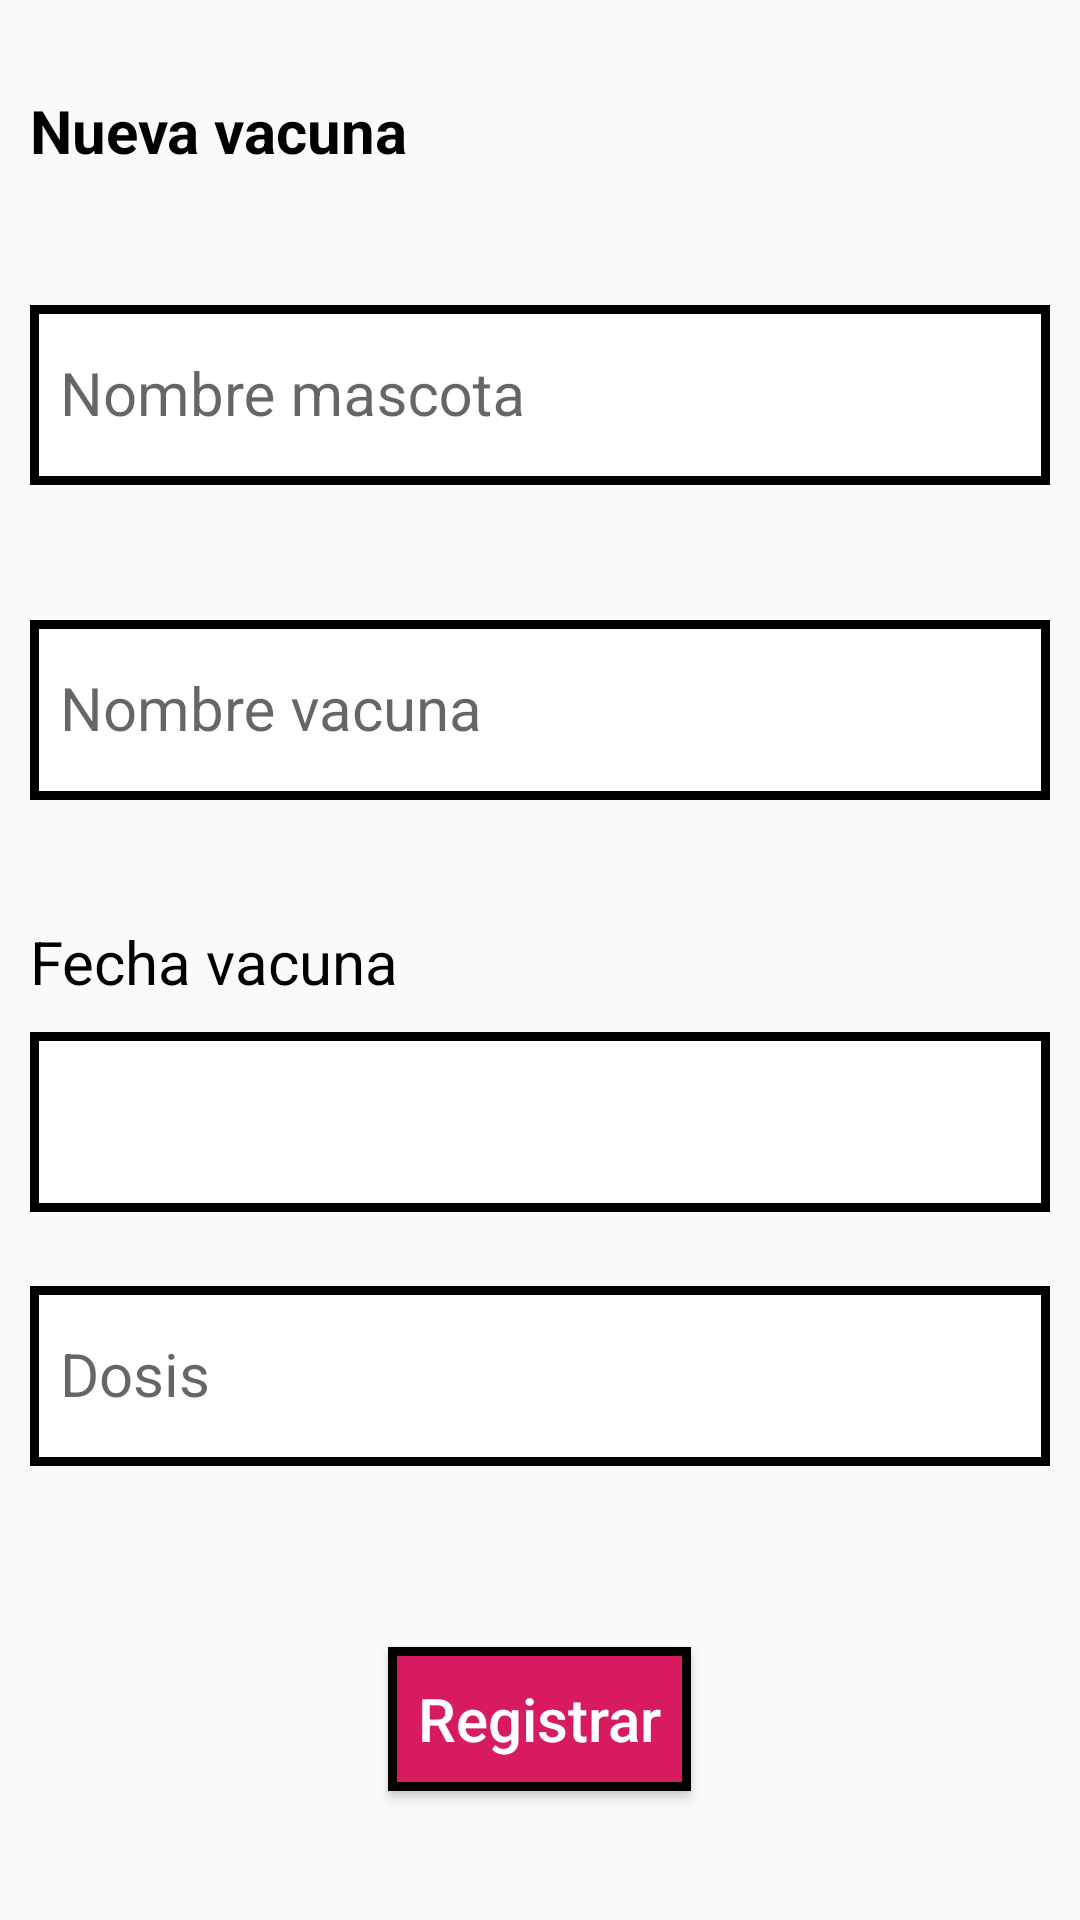

Write the Android layout XML for this screen, with the resource values it uses.
<!-- AndroidManifest.xml: application theme PruebaMedrarTheme -->
<!-- res/layout/fragment_vaccine_registration.xml -->
<?xml version="1.0" encoding="utf-8"?>
<LinearLayout xmlns:android="http://schemas.android.com/apk/res/android"
    xmlns:app="http://schemas.android.com/apk/res-auto"
    xmlns:tools="http://schemas.android.com/tools"
    android:layout_width="match_parent"
    android:layout_height="match_parent"
    android:orientation="vertical"
    android:padding="@dimen/edittext_padding"
    tools:context=".fragments.VaccineRegistrationFragment">

    <TextView
        android:id="@+id/lblTitle"
        android:layout_width="match_parent"
        android:layout_height="wrap_content"
        android:layout_marginTop="@dimen/view_margin_top"
        android:text="@string/vaccine_new"
        android:textColor="@color/colorBlack"
        android:textSize="@dimen/text_size"
        android:textStyle="bold"
        app:layout_constraintTop_toTopOf="parent" />

    <com.google.android.material.textfield.TextInputLayout
        android:id="@+id/inputPet"
        android:layout_width="match_parent"
        android:layout_height="wrap_content"
        android:layout_marginTop="@dimen/view_margin_top"
        android:hint="@string/pet_name"
        app:errorEnabled="true"
        app:hintTextAppearance="@style/InputLayout"
        app:layout_constraintTop_toBottomOf="@id/layout">

        <com.google.android.material.textfield.TextInputEditText
            android:id="@+id/txtPet"
            android:layout_width="match_parent"
            android:layout_height="@dimen/edittext_height"
            android:background="@drawable/style_input"
            android:drawableEnd="@drawable/icon_search"
            android:focusable="false"
            android:inputType="textCapWords"
            android:maxLength="50"
            android:paddingStart="@dimen/edittext_padding"
            android:paddingTop="@dimen/edittext_padding"
            android:paddingEnd="@dimen/edittext_padding"
            android:textColor="@color/colorBlack"
            android:textSize="@dimen/text_size" />
    </com.google.android.material.textfield.TextInputLayout>

    <com.google.android.material.textfield.TextInputLayout
        android:id="@+id/inputName"
        android:layout_width="match_parent"
        android:layout_height="wrap_content"
        android:hint="@string/vaccine_name"
        app:errorEnabled="true"
        app:hintTextAppearance="@style/InputLayout"
        app:layout_constraintTop_toBottomOf="@id/lblTitle">

        <com.google.android.material.textfield.TextInputEditText
            android:id="@+id/txtName"
            android:layout_width="match_parent"
            android:layout_height="@dimen/edittext_height"
            android:background="@drawable/style_input"
            android:inputType="text"
            android:lines="1"
            android:maxLength="50"
            android:paddingStart="@dimen/edittext_padding"
            android:paddingTop="@dimen/edittext_padding"
            android:paddingEnd="@dimen/edittext_padding"
            android:textColor="@color/colorBlack"
            android:textSize="@dimen/text_size" />
    </com.google.android.material.textfield.TextInputLayout>

    <TextView
        android:layout_width="wrap_content"
        android:layout_height="wrap_content"
        android:layout_marginTop="@dimen/view_margin_top"
        android:text="@string/vaccine_date"
        android:textColor="@color/colorBlack"
        android:textSize="@dimen/text_size" />

    <TextView
        android:id="@+id/lblDate"
        android:layout_width="match_parent"
        android:layout_height="@dimen/edittext_height"
        android:background="@drawable/style_input"
        android:drawableEnd="@drawable/icon_calendar"
        android:gravity="center_vertical"
        android:maxLength="10"
        android:paddingStart="@dimen/edittext_padding"
        android:paddingTop="@dimen/edittext_padding"
        android:paddingEnd="@dimen/edittext_padding"
        android:textColor="@color/colorBlack"
        android:textSize="@dimen/text_size" />

    <com.google.android.material.textfield.TextInputLayout
        android:id="@+id/inputDose"
        android:layout_width="match_parent"
        android:layout_height="wrap_content"
        android:hint="@string/vaccine_dose"
        app:errorEnabled="true"
        app:hintTextAppearance="@style/InputLayout"
        app:layout_constraintTop_toBottomOf="@id/lblTitle">

        <com.google.android.material.textfield.TextInputEditText
            android:id="@+id/txtDose"
            android:layout_width="match_parent"
            android:layout_height="@dimen/edittext_height"
            android:background="@drawable/style_input"
            android:inputType="text"
            android:lines="1"
            android:maxLength="20"
            android:paddingStart="@dimen/edittext_padding"
            android:paddingTop="@dimen/edittext_padding"
            android:paddingEnd="@dimen/edittext_padding"
            android:textColor="@color/colorBlack"
            android:textSize="@dimen/text_size" />
    </com.google.android.material.textfield.TextInputLayout>

    <Button
        android:id="@+id/btnRegister"
        android:layout_width="wrap_content"
        android:layout_height="wrap_content"
        android:layout_gravity="center_horizontal"
        android:layout_marginTop="40dp"
        android:background="@drawable/style_button"
        android:padding="@dimen/button_padding"
        android:text="@string/register"
        android:textAllCaps="false"
        android:textColor="@color/colorWhite"
        android:textSize="@dimen/text_size"
        app:layout_constraintLeft_toLeftOf="parent"
        app:layout_constraintRight_toRightOf="parent"
        app:layout_constraintTop_toBottomOf="@id/inputOwner" />
</LinearLayout>
<!-- resources referenced by this layout -->
<resources>
  <color name="colorBlack">#000000</color>
  <color name="colorWhite">#FFFFFF</color>
  <dimen name="button_padding">10dp</dimen>
  <dimen name="edittext_height">70dp</dimen>
  <dimen name="edittext_padding">10dp</dimen>
  <dimen name="text_size">20sp</dimen>
  <dimen name="view_margin_top">20dp</dimen>
  <!-- drawable style_button (drawable) -->
  <?xml version="1.0" encoding="utf-8"?>
  <shape xmlns:android="http://schemas.android.com/apk/res/android"
      android:shape="rectangle">
      <stroke android:color="@color/colorBlack" android:width="3dp"/>
      <solid android:color="@color/colorAccent"/>
  </shape>
  <!-- drawable style_input (drawable) -->
  <?xml version="1.0" encoding="utf-8"?>
  <layer-list xmlns:android="http://schemas.android.com/apk/res/android">
      <item android:top="10dp">
          <shape
              android:shape="rectangle">
              <stroke android:color="@color/colorBlack" android:width="3dp"/>
              <solid android:color="@color/colorWhite"/>
          </shape>
      </item>
  </layer-list>
  <string name="pet_name">Nombre mascota</string>
  <string name="register">Registrar</string>
  <string name="vaccine_date">Fecha vacuna</string>
  <string name="vaccine_dose">Dosis</string>
  <string name="vaccine_name">Nombre vacuna</string>
  <string name="vaccine_new">Nueva vacuna</string>
  <style name="InputLayout" parent="TextAppearance.Design.Hint">
          <item name="android:textSize">16sp</item>
      </style>
  <style name="PruebaMedrarTheme" parent="Theme.AppCompat.Light.NoActionBar">
          
          <item name="colorPrimary">@color/colorPrimary</item>
          <item name="colorPrimaryDark">@color/colorPrimaryDark</item>
          <item name="colorAccent">@color/colorAccent</item>
      </style>
  <color name="colorAccent">#D81B60</color>
  <color name="colorPrimary">#008577</color>
  <color name="colorPrimaryDark">#00574B</color>
</resources>
